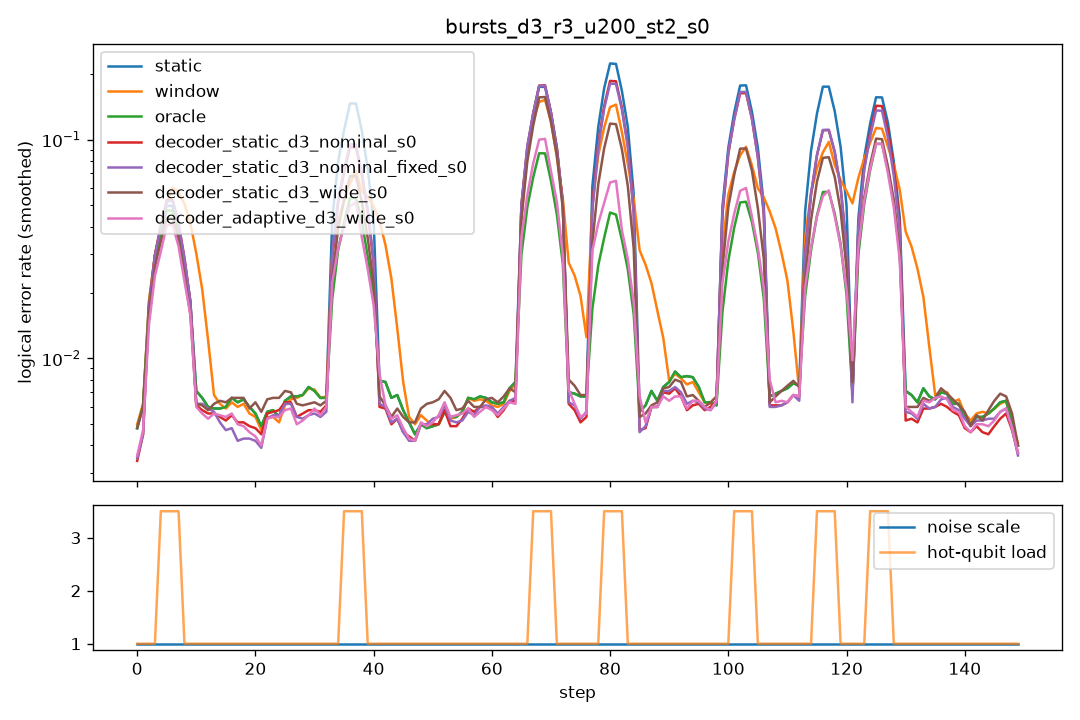

The data file committed next to this chart (first rows):
step, scale, n_hot, hot_p, static, window, oracle, decoder_static_d3_nominal_s0, decoder_static_d3_nominal_fixed_s0, decoder_static_d3_wide_s0, decoder_adaptive_d3_wide_s0
0, 1.0, 0, 0.0, 0.008, 0.0095, 0.008, 0.006, 0.006, 0.0095, 0.0065
1, 1.0, 0, 0.0, 0.008, 0.009, 0.008, 0.006, 0.0065, 0.007, 0.0055
2, 1.0, 0, 0.0, 0.008, 0.0065, 0.008, 0.005, 0.005, 0.0075, 0.006
3, 1.0, 0, 0.0, 0.0065, 0.006, 0.0065, 0.0055, 0.005, 0.006, 0.0055
4, 1.0, 5, 0.05, 0.06, 0.0605, 0.057, 0.0635, 0.0625, 0.0505, 0.048
5, 1.0, 5, 0.05, 0.0655, 0.066, 0.06, 0.0685, 0.0685, 0.0595, 0.054
6, 1.0, 5, 0.05, 0.055, 0.059, 0.0565, 0.0605, 0.0595, 0.0475, 0.0405
7, 1.0, 5, 0.05, 0.062, 0.0635, 0.057, 0.0665, 0.0665, 0.054, 0.055
8, 1.0, 0, 0.0, 0.0065, 0.0525, 0.0065, 0.0055, 0.005, 0.0065, 0.007
9, 1.0, 0, 0.0, 0.0075, 0.0475, 0.0075, 0.006, 0.006, 0.007, 0.006
10, 1.0, 0, 0.0, 0.006, 0.032, 0.006, 0.0055, 0.0055, 0.004, 0.004
11, 1.0, 0, 0.0, 0.009, 0.012, 0.009, 0.007, 0.008, 0.008, 0.007
12, 1.0, 0, 0.0, 0.0065, 0.007, 0.0065, 0.0065, 0.0065, 0.0055, 0.006
13, 1.0, 0, 0.0, 0.004, 0.005, 0.004, 0.004, 0.005, 0.006, 0.005
14, 1.0, 0, 0.0, 0.0045, 0.0045, 0.0045, 0.005, 0.0045, 0.0055, 0.0045
15, 1.0, 0, 0.0, 0.0055, 0.0055, 0.0055, 0.0055, 0.0045, 0.006, 0.0055
16, 1.0, 0, 0.0, 0.009, 0.009, 0.009, 0.006, 0.005, 0.009, 0.0065
17, 1.0, 0, 0.0, 0.007, 0.0055, 0.007, 0.0055, 0.0045, 0.005, 0.0055
18, 1.0, 0, 0.0, 0.007, 0.007, 0.007, 0.0055, 0.0055, 0.0075, 0.006
19, 1.0, 0, 0.0, 0.003, 0.003, 0.003, 0.003, 0.0015, 0.0055, 0.0015
20, 1.0, 0, 0.0, 0.0065, 0.0065, 0.0065, 0.0055, 0.005, 0.006, 0.005
21, 1.0, 0, 0.0, 0.0065, 0.006, 0.0065, 0.005, 0.005, 0.0055, 0.005
22, 1.0, 0, 0.0, 0.005, 0.0045, 0.005, 0.005, 0.004, 0.007, 0.0045
23, 1.0, 0, 0.0, 0.0035, 0.0035, 0.0035, 0.004, 0.004, 0.0045, 0.004
24, 1.0, 0, 0.0, 0.007, 0.0065, 0.007, 0.0085, 0.0085, 0.0095, 0.008
25, 1.0, 0, 0.0, 0.007, 0.0065, 0.007, 0.006, 0.006, 0.0065, 0.0055
26, 1.0, 0, 0.0, 0.0045, 0.0045, 0.0045, 0.0055, 0.005, 0.0055, 0.005
27, 1.0, 0, 0.0, 0.01, 0.0095, 0.01, 0.0075, 0.0075, 0.0095, 0.0065
28, 1.0, 0, 0.0, 0.005, 0.0055, 0.005, 0.004, 0.004, 0.004, 0.0045
29, 1.0, 0, 0.0, 0.007, 0.007, 0.007, 0.004, 0.0045, 0.0055, 0.0035
30, 1.0, 0, 0.0, 0.0075, 0.0075, 0.0075, 0.007, 0.0055, 0.006, 0.0065
31, 1.0, 0, 0.0, 0.0075, 0.007, 0.0075, 0.0065, 0.006, 0.006, 0.0065
32, 1.0, 0, 0.0, 0.0085, 0.009, 0.0085, 0.0075, 0.008, 0.01, 0.0085
33, 1.0, 0, 0.0, 0.0025, 0.0025, 0.0025, 0.0035, 0.003, 0.003, 0.0025
34, 1.0, 0, 0.0, 0.007, 0.0075, 0.007, 0.006, 0.006, 0.007, 0.006
35, 1.0, 5, 0.05, 0.1915, 0.123, 0.068, 0.123, 0.1265, 0.089, 0.0875
36, 1.0, 5, 0.05, 0.1865, 0.0695, 0.071, 0.1175, 0.123, 0.0875, 0.0555
37, 1.0, 5, 0.05, 0.165, 0.062, 0.0595, 0.103, 0.1045, 0.076, 0.0485
38, 1.0, 5, 0.05, 0.181, 0.052, 0.0645, 0.112, 0.116, 0.081, 0.0505
39, 1.0, 0, 0.0, 0.0075, 0.0535, 0.0075, 0.0045, 0.0045, 0.0075, 0.0165
40, 1.0, 0, 0.0, 0.0095, 0.053, 0.0095, 0.0085, 0.0085, 0.008, 0.008
41, 1.0, 0, 0.0, 0.005, 0.0535, 0.005, 0.004, 0.0045, 0.005, 0.0045
42, 1.0, 0, 0.0, 0.01, 0.036, 0.01, 0.0075, 0.0075, 0.008, 0.008
43, 1.0, 0, 0.0, 0.0075, 0.016, 0.0075, 0.0055, 0.006, 0.005, 0.0055
44, 1.0, 0, 0.0, 0.007, 0.0065, 0.007, 0.004, 0.0035, 0.0045, 0.0045
45, 1.0, 0, 0.0, 0.0035, 0.004, 0.0035, 0.004, 0.004, 0.0045, 0.004
46, 1.0, 0, 0.0, 0.006, 0.006, 0.006, 0.0055, 0.0055, 0.0075, 0.0055
47, 1.0, 0, 0.0, 0.005, 0.0065, 0.005, 0.004, 0.004, 0.0055, 0.0045
48, 1.0, 0, 0.0, 0.004, 0.004, 0.004, 0.0045, 0.004, 0.0035, 0.003
49, 1.0, 0, 0.0, 0.004, 0.0045, 0.004, 0.003, 0.0035, 0.0045, 0.004
50, 1.0, 0, 0.0, 0.006, 0.0065, 0.006, 0.008, 0.008, 0.0085, 0.0085
51, 1.0, 0, 0.0, 0.005, 0.0045, 0.005, 0.0055, 0.0055, 0.009, 0.0045
52, 1.0, 0, 0.0, 0.0055, 0.005, 0.0055, 0.004, 0.0055, 0.006, 0.0055
53, 1.0, 0, 0.0, 0.0045, 0.0045, 0.0045, 0.0045, 0.0045, 0.0045, 0.005
54, 1.0, 0, 0.0, 0.0075, 0.008, 0.0075, 0.007, 0.007, 0.0075, 0.008
55, 1.0, 0, 0.0, 0.0045, 0.0045, 0.0045, 0.0035, 0.0035, 0.006, 0.004
56, 1.0, 0, 0.0, 0.005, 0.005, 0.005, 0.0055, 0.005, 0.005, 0.005
57, 1.0, 0, 0.0, 0.007, 0.0065, 0.007, 0.006, 0.006, 0.0065, 0.006
58, 1.0, 0, 0.0, 0.009, 0.009, 0.009, 0.0075, 0.007, 0.007, 0.0065
59, 1.0, 0, 0.0, 0.007, 0.007, 0.007, 0.006, 0.006, 0.0055, 0.0055
... 90 more rows
